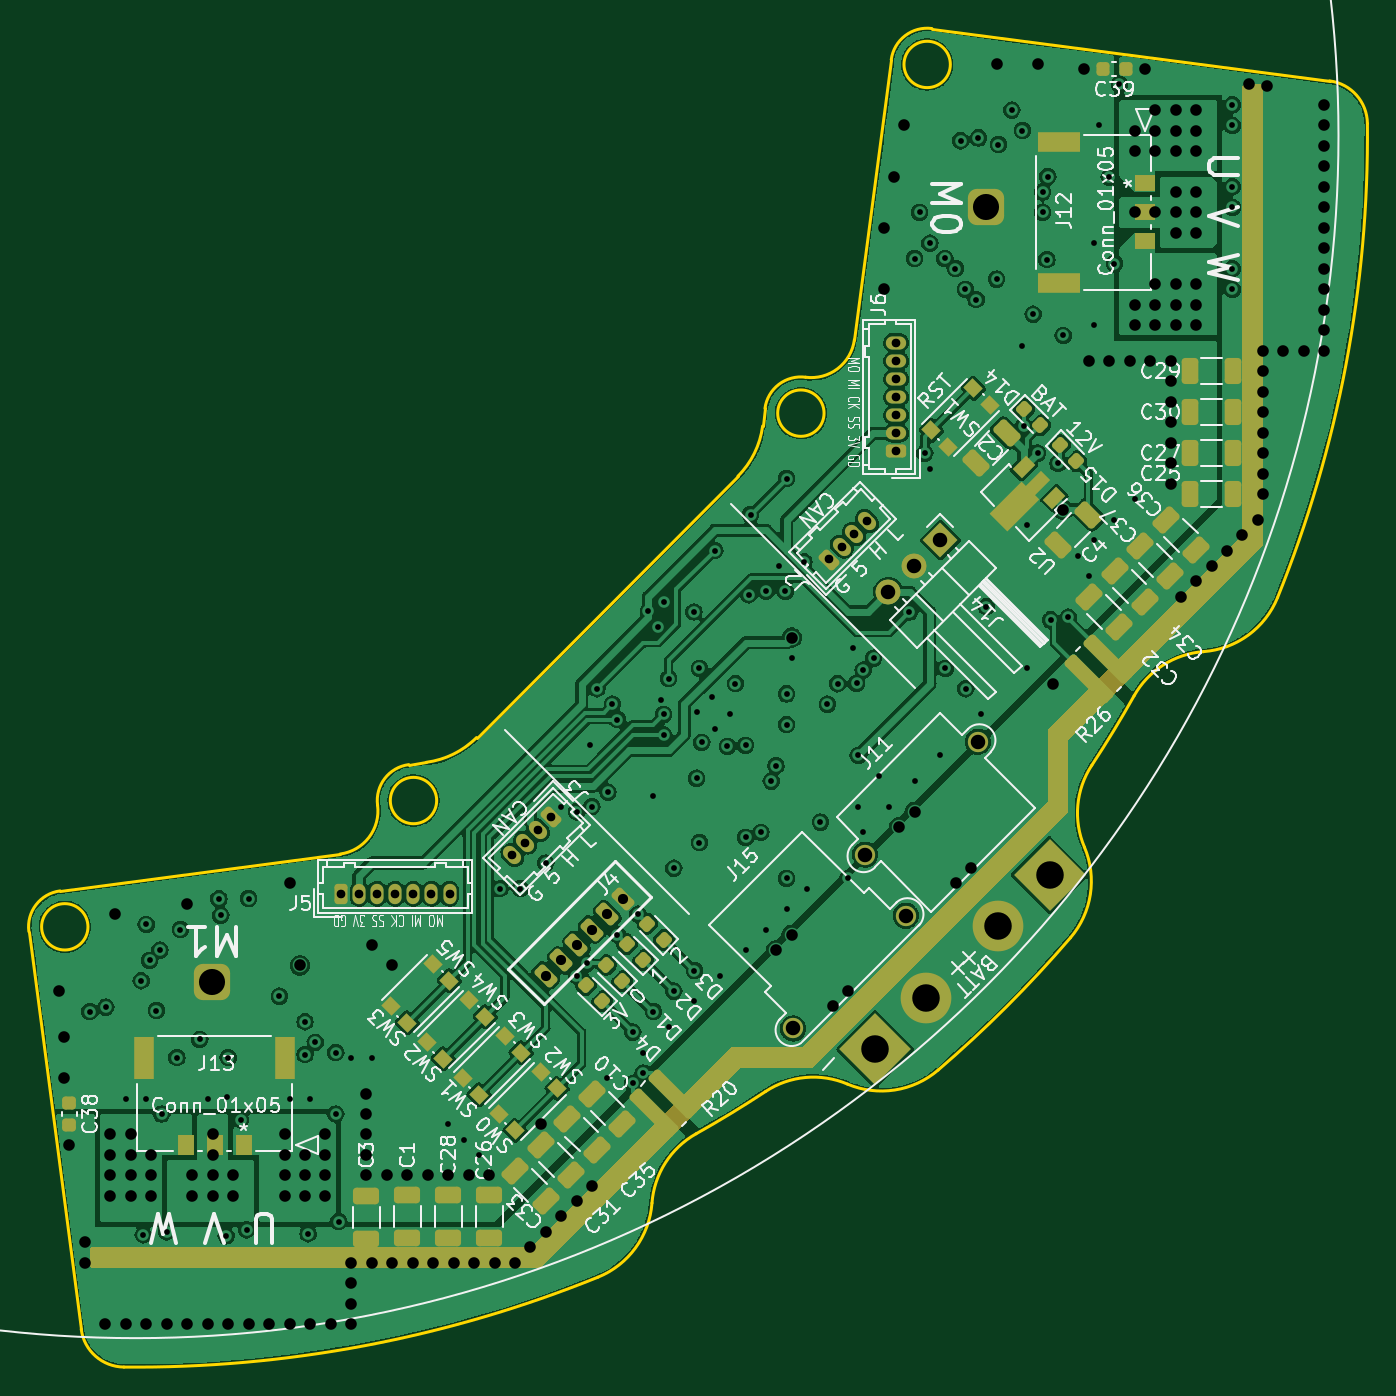
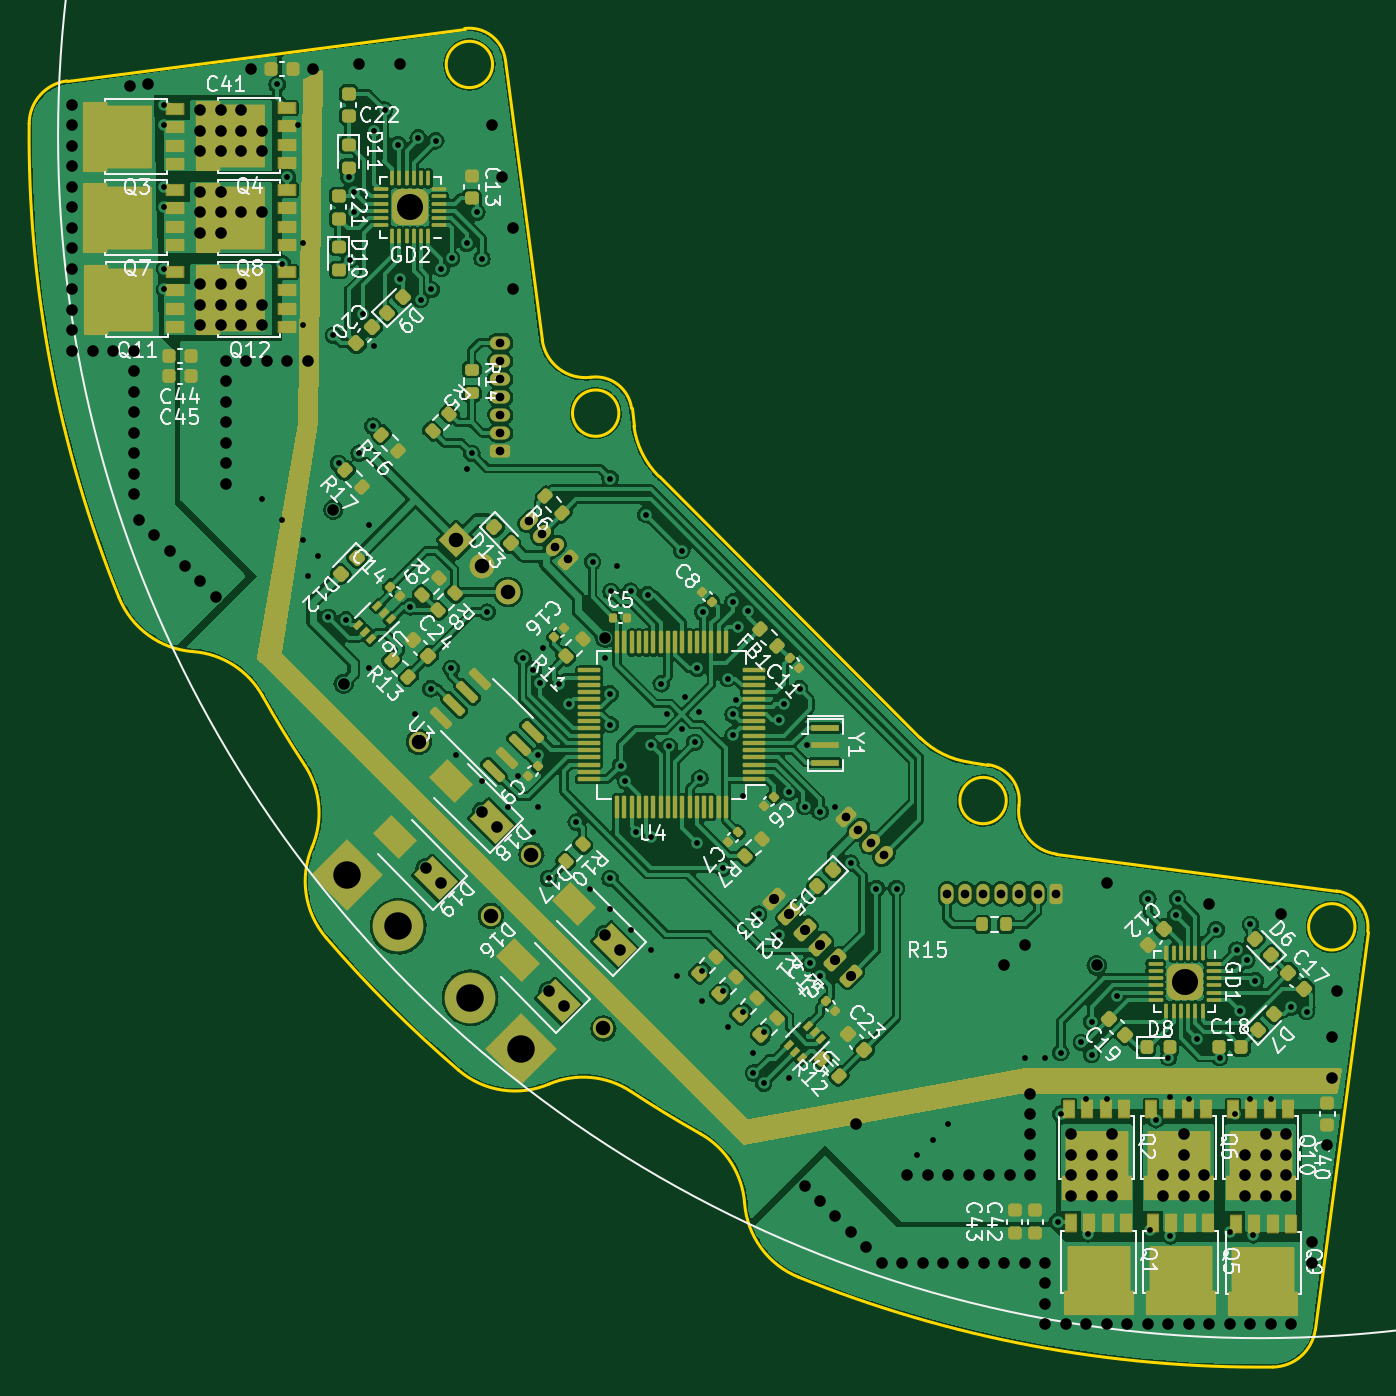
Circuit board: 11 layer files. Board 92.4 x 92.4 mm.
- bottom_copper: ORION_VV_driver_v3-B_Cu.gbr (403127 bytes)
- bottom_mask: ORION_VV_driver_v3-B_Mask.gbr (18384 bytes)
- bottom_silk: ORION_VV_driver_v3-B_Silkscreen.gbr (79477 bytes)
- outline: ORION_VV_driver_v3-Edge_Cuts.gbr (3053 bytes)
- top_copper: ORION_VV_driver_v3-F_Cu.gbr (266711 bytes)
- top_mask: ORION_VV_driver_v3-F_Mask.gbr (9758 bytes)
- top_silk: ORION_VV_driver_v3-F_Silkscreen.gbr (81365 bytes)
- inner_copper: ORION_VV_driver_v3-In1_Cu.gbr (227218 bytes)
- inner_copper: ORION_VV_driver_v3-In2_Cu.gbr (237920 bytes)
- drill: ORION_VV_driver_v3-NPTH.drl (272 bytes)
- drill: ORION_VV_driver_v3-PTH.drl (6811 bytes)

=== bottom_copper: ORION_VV_driver_v3-B_Cu.gbr (403127 bytes, source omitted) ===
=== bottom_mask: ORION_VV_driver_v3-B_Mask.gbr (18384 bytes, source omitted) ===
=== bottom_silk: ORION_VV_driver_v3-B_Silkscreen.gbr (79477 bytes, source omitted) ===
=== outline: ORION_VV_driver_v3-Edge_Cuts.gbr ===
%TF.GenerationSoftware,KiCad,Pcbnew,(6.0.8)*%
%TF.CreationDate,2022-12-08T06:23:49+09:00*%
%TF.ProjectId,ORION_VV_driver_v3,4f52494f-4e5f-4565-965f-647269766572,rev?*%
%TF.SameCoordinates,Original*%
%TF.FileFunction,Profile,NP*%
%FSLAX46Y46*%
G04 Gerber Fmt 4.6, Leading zero omitted, Abs format (unit mm)*
G04 Created by KiCad (PCBNEW (6.0.8)) date 2022-12-08 06:23:49*
%MOMM*%
%LPD*%
G01*
G04 APERTURE LIST*
%TA.AperFunction,Profile*%
%ADD10C,0.200000*%
%TD*%
G04 APERTURE END LIST*
D10*
X69985496Y-145015070D02*
G75*
G03*
X72568250Y-141649151I-391560J2974319D01*
G01*
X94554910Y-164323305D02*
G75*
G03*
X99349808Y-161403729I-38661027J68891215D01*
G01*
X74720556Y-138844292D02*
G75*
G03*
X72568250Y-141649151I326304J-2478604D01*
G01*
X105000308Y-160893702D02*
G75*
G03*
X99349808Y-161403729I-2349979J-5520454D01*
G01*
X50652327Y-147560382D02*
G75*
G03*
X48500023Y-150365252I326386J-2478666D01*
G01*
X48500023Y-150365252D02*
X52114240Y-177817957D01*
X121866230Y-138887309D02*
G75*
G03*
X124785802Y-134092415I-65974115J43457411D01*
G01*
X110827752Y-88037523D02*
X138280457Y-91651740D01*
X129571622Y-131045412D02*
G75*
G03*
X134687002Y-127312564I-446508J5983285D01*
G01*
X121866207Y-138887293D02*
G75*
G03*
X121356210Y-144537805I5010873J-3300536D01*
G01*
X129571622Y-131045411D02*
G75*
G03*
X124785802Y-134092415I446568J-5983367D01*
G01*
X76646863Y-141322835D02*
G75*
G03*
X76646863Y-141322835I-1600000J0D01*
G01*
X140888751Y-94596651D02*
G75*
G03*
X138280457Y-91651740I-2999756J-29337D01*
G01*
X108022825Y-90189820D02*
X105477564Y-109522995D01*
X97440160Y-118936777D02*
G75*
G03*
X99146204Y-115477309I-4242505J4242603D01*
G01*
X50652320Y-147560325D02*
X69985495Y-145015064D01*
X105000300Y-160893723D02*
G75*
G03*
X111258432Y-159925665I2349956J5520686D01*
G01*
X110827755Y-88037504D02*
G75*
G03*
X108022825Y-90189820I-326349J-2478568D01*
G01*
X52578635Y-150038937D02*
G75*
G03*
X52578635Y-150038937I-1600000J0D01*
G01*
X120388155Y-150795923D02*
G75*
G03*
X121356210Y-144537805I-4552618J3908167D01*
G01*
X94554911Y-164323306D02*
G75*
G03*
X91507912Y-169109122I2936367J-5232384D01*
G01*
X75939809Y-138683704D02*
X74720547Y-138844224D01*
X102111651Y-112105746D02*
G75*
G03*
X99306724Y-114258047I-326368J-2478543D01*
G01*
X87775058Y-174224487D02*
G75*
G03*
X91507912Y-169109122I-2250502J5561944D01*
G01*
X97440176Y-118936793D02*
X79399293Y-136977676D01*
X111258432Y-159925665D02*
G75*
G03*
X120388165Y-150795932I-55365468J64495201D01*
G01*
X55059151Y-180426235D02*
G75*
G03*
X87775064Y-174224502I833671J84995913D01*
G01*
X75939812Y-138683728D02*
G75*
G03*
X79399293Y-136977676I-783280J5948856D01*
G01*
X103385335Y-114584363D02*
G75*
G03*
X103385335Y-114584363I-1600000J0D01*
G01*
X112101437Y-90516135D02*
G75*
G03*
X112101437Y-90516135I-1600000J0D01*
G01*
X134687001Y-127312564D02*
G75*
G03*
X140888734Y-94596651I-78794179J31882242D01*
G01*
X52114273Y-177817953D02*
G75*
G03*
X55059151Y-180426234I2974357J391599D01*
G01*
X99146204Y-115477309D02*
X99306724Y-114258047D01*
X102111652Y-112105744D02*
G75*
G03*
X105477564Y-109522995I391599J2974308D01*
G01*
M02*

=== top_copper: ORION_VV_driver_v3-F_Cu.gbr (266711 bytes, source omitted) ===
=== top_mask: ORION_VV_driver_v3-F_Mask.gbr (9758 bytes, source omitted) ===
=== top_silk: ORION_VV_driver_v3-F_Silkscreen.gbr (81365 bytes, source omitted) ===
=== inner_copper: ORION_VV_driver_v3-In1_Cu.gbr (227218 bytes, source omitted) ===
=== inner_copper: ORION_VV_driver_v3-In2_Cu.gbr (237920 bytes, source omitted) ===
=== drill: ORION_VV_driver_v3-NPTH.drl ===
M48
; DRILL file {KiCad (6.0.8)} date Thu Dec  8 06:23:51 2022
; FORMAT={-:-/ absolute / inch / decimal}
; #@! TF.CreationDate,2022-12-08T06:23:51+09:00
; #@! TF.GenerationSoftware,Kicad,Pcbnew,(6.0.8)
; #@! TF.FileFunction,NonPlated,1,4,NPTH
FMAT,2
INCH
%
G90
G05
T0
M30

=== drill: ORION_VV_driver_v3-PTH.drl (6811 bytes, source omitted) ===
